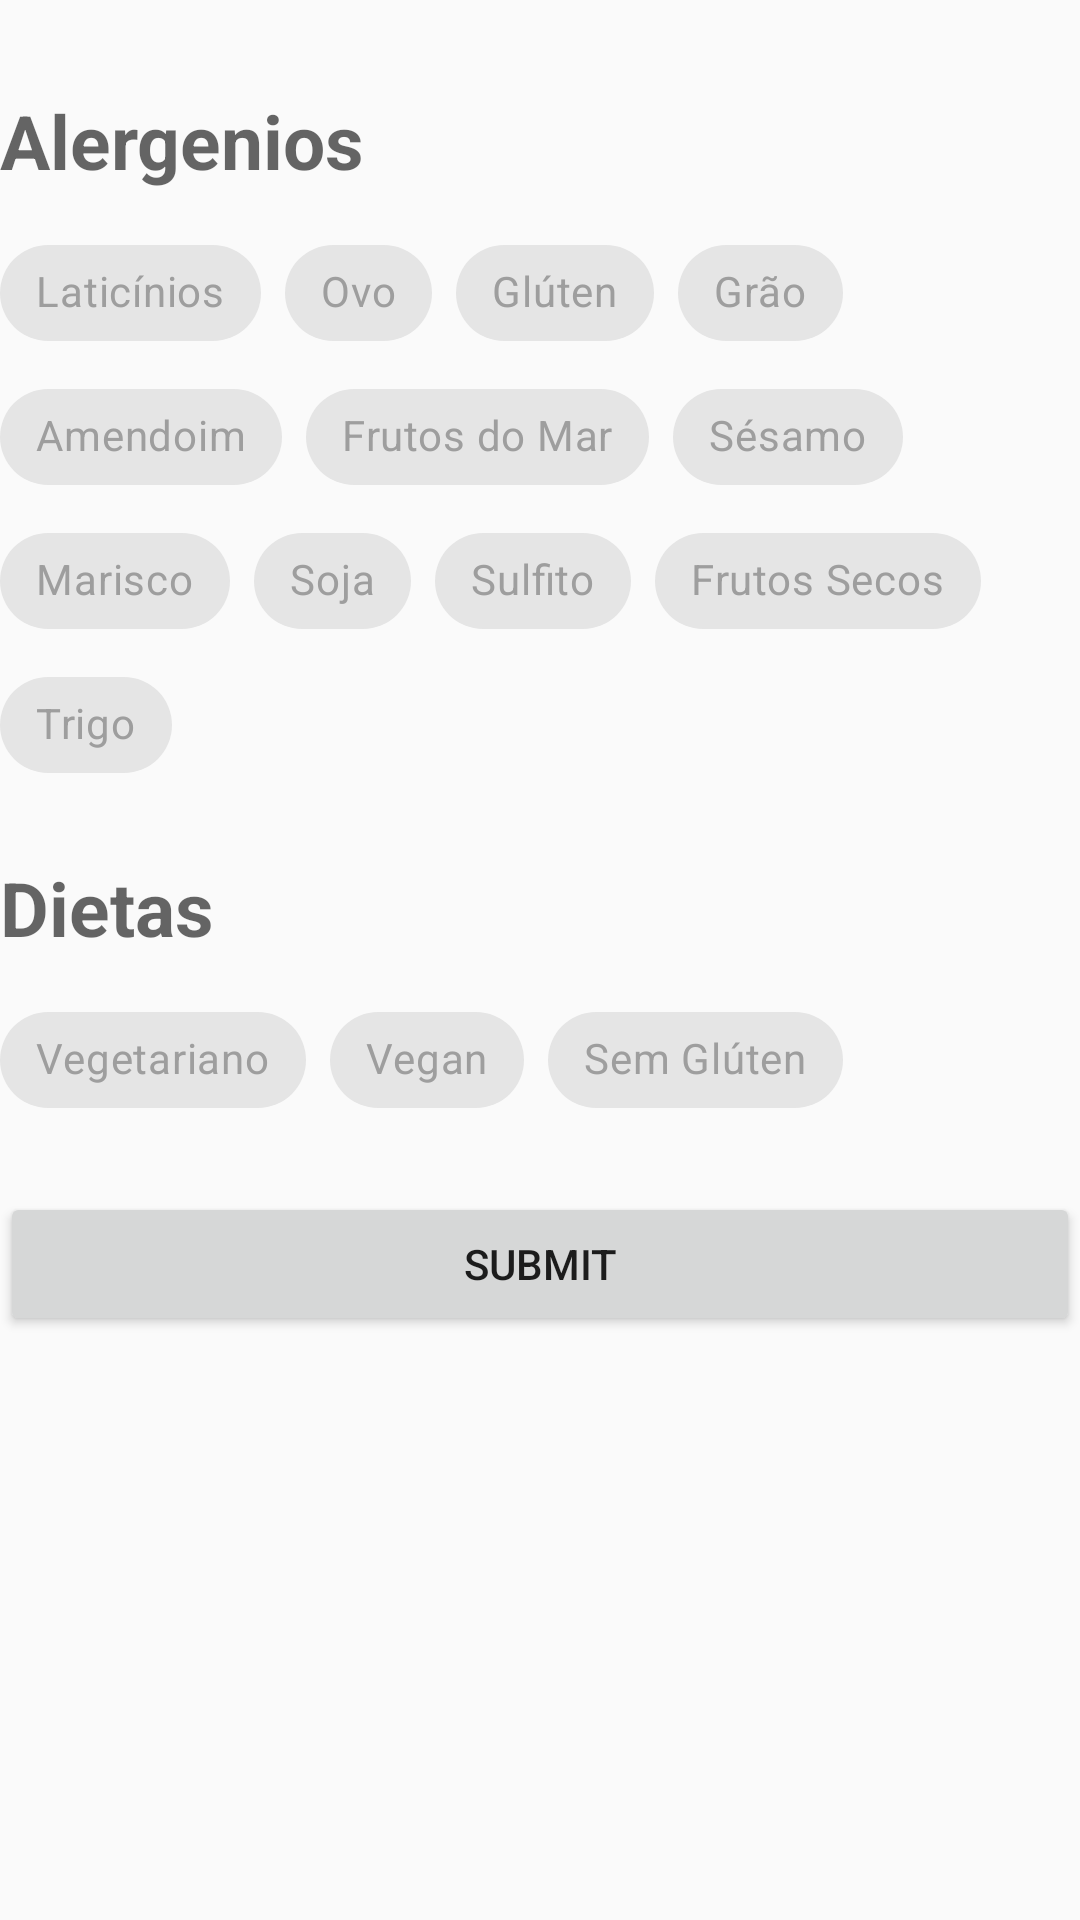

Layout XML and referenced resources for this Android screen:
<!-- AndroidManifest.xml: application theme AppTheme -->
<!-- res/layout/fragment_filter.xml -->
<?xml version="1.0" encoding="utf-8"?>
<FrameLayout xmlns:android="http://schemas.android.com/apk/res/android"
    xmlns:tools="http://schemas.android.com/tools"
    android:layout_width="match_parent"
    android:layout_height="match_parent"
    tools:context=".FilterFragment">

    <LinearLayout
        android:layout_width="match_parent"
        android:layout_height="match_parent"
        android:orientation="vertical">

        <TextView
            android:id="@+id/alergenios"
            android:layout_width="match_parent"
            android:layout_height="wrap_content"
            android:textSize="25dp"
            android:textStyle="bold"
            android:hint="Alergenios"
            android:layout_marginTop="30dp"
            android:layout_marginBottom="10dp"/>

        <LinearLayout
            android:layout_width="wrap_content"
            android:layout_height="wrap_content"
            android:orientation="horizontal">


            <com.google.android.material.chip.ChipGroup
                android:id="@+id/chipGroupIntolerancias"
                android:layout_width="match_parent"
                android:layout_height="wrap_content">

                
                <com.google.android.material.chip.Chip
                    android:id="@+id/chipLact"
                    android:layout_width="match_parent"
                    android:layout_height="wrap_content"
                    android:text="@string/laticinios"
                    android:textColor="@color/grey_500"
                    android:theme="@style/Theme.MaterialComponents.Light"
                    style="@style/Widget.MaterialComponents.Chip.Filter"
                    android:layout_marginBottom="5dp"
                    />
                <com.google.android.material.chip.Chip
                    android:id="@+id/chipOvo"
                    android:layout_width="match_parent"
                    android:layout_height="wrap_content"
                    android:text="@string/ovo"
                    android:textColor="@color/grey_500"
                    android:theme="@style/Theme.MaterialComponents.Light"
                    style="@style/Widget.MaterialComponents.Chip.Filter"
                    android:layout_marginBottom="5dp"
                    />
                <com.google.android.material.chip.Chip
                    android:id="@+id/chipGluten"
                    android:layout_width="match_parent"
                    android:layout_height="wrap_content"
                    android:text="@string/gluten"
                    android:textColor="@color/grey_500"
                    android:theme="@style/Theme.MaterialComponents.Light"
                    style="@style/Widget.MaterialComponents.Chip.Filter"
                    android:layout_marginBottom="5dp"
                    />
                <com.google.android.material.chip.Chip
                    android:id="@+id/chipGrao"
                    android:layout_width="match_parent"
                    android:layout_height="wrap_content"
                    android:text="@string/grao"
                    android:textColor="@color/grey_500"
                    android:theme="@style/Theme.MaterialComponents.Light"
                    style="@style/Widget.MaterialComponents.Chip.Filter"
                    />
                
                <com.google.android.material.chip.Chip
                    android:id="@+id/chipAmendoim"
                    android:layout_width="match_parent"
                    android:layout_height="wrap_content"
                    android:text="@string/amendoim"
                    android:textColor="@color/grey_500"
                    android:theme="@style/Theme.MaterialComponents.Light"
                    style="@style/Widget.MaterialComponents.Chip.Filter"
                    android:layout_marginBottom="5dp"
                    />
                <com.google.android.material.chip.Chip
                    android:id="@+id/chipFrutosMar"
                    android:layout_width="match_parent"
                    android:layout_height="wrap_content"
                    android:text="@string/frutosMar"
                    android:textColor="@color/grey_500"
                    android:theme="@style/Theme.MaterialComponents.Light"
                    style="@style/Widget.MaterialComponents.Chip.Filter"
                    android:layout_marginBottom="5dp"
                    />
                <com.google.android.material.chip.Chip
                    android:id="@+id/chipSesamo"
                    android:layout_width="match_parent"
                    android:layout_height="wrap_content"
                    android:text="@string/sesamo"
                    android:textColor="@color/grey_500"
                    android:theme="@style/Theme.MaterialComponents.Light"
                    style="@style/Widget.MaterialComponents.Chip.Filter"
                    android:layout_marginBottom="5dp"
                    />

                <com.google.android.material.chip.Chip
                    android:id="@+id/chipMarisco"
                    android:layout_width="match_parent"
                    android:layout_height="wrap_content"
                    android:text="@string/marisco"
                    android:textColor="@color/grey_500"
                    android:theme="@style/Theme.MaterialComponents.Light"
                    style="@style/Widget.MaterialComponents.Chip.Filter"
                    />

                

                <com.google.android.material.chip.Chip
                    android:id="@+id/chipSoja"
                    android:layout_width="match_parent"
                    android:layout_height="wrap_content"
                    android:text="@string/soja"
                    android:textColor="@color/grey_500"
                    android:theme="@style/Theme.MaterialComponents.Light"
                    style="@style/Widget.MaterialComponents.Chip.Filter"
                    android:layout_marginBottom="5dp"
                    />

                <com.google.android.material.chip.Chip
                    android:id="@+id/chipSulfito"
                    android:layout_width="match_parent"
                    android:layout_height="wrap_content"
                    android:text="@string/sulfito"
                    android:textColor="@color/grey_500"
                    android:theme="@style/Theme.MaterialComponents.Light"
                    style="@style/Widget.MaterialComponents.Chip.Filter"
                    android:layout_marginBottom="5dp"
                    />

                <com.google.android.material.chip.Chip
                    android:id="@+id/chipFrutosSecos"
                    android:layout_width="match_parent"
                    android:layout_height="wrap_content"
                    android:text="@string/frutosSecos"
                    android:textColor="@color/grey_500"
                    android:theme="@style/Theme.MaterialComponents.Light"
                    style="@style/Widget.MaterialComponents.Chip.Filter"
                    android:layout_marginBottom="5dp"
                    />

                <com.google.android.material.chip.Chip
                    android:id="@+id/chipTrigo"
                    android:layout_width="match_parent"
                    android:layout_height="wrap_content"
                    android:text="@string/trigo"
                    android:textColor="@color/grey_500"
                    android:theme="@style/Theme.MaterialComponents.Light"
                    style="@style/Widget.MaterialComponents.Chip.Filter"
                    />
                

            </com.google.android.material.chip.ChipGroup>
        </LinearLayout>>

        <TextView
            android:id="@+id/diet"
            android:layout_width="match_parent"
            android:layout_height="wrap_content"
            android:textSize="25dp"
            android:textStyle="bold"
            android:hint="Dietas"
            android:layout_marginBottom="10dp"
            android:layout_marginTop="20dp"/>


        <LinearLayout
            android:layout_width="wrap_content"
            android:layout_height="wrap_content"
            android:orientation="horizontal"
            android:layout_marginBottom="20dp">

            <com.google.android.material.chip.ChipGroup
                android:id="@+id/chipGroupDiet"
                android:layout_width="match_parent"
                android:layout_height="wrap_content">



                <com.google.android.material.chip.Chip
                    android:id="@+id/chipVege"
                    android:layout_width="match_parent"
                    android:layout_height="wrap_content"
                    android:text="@string/vegetariano"
                    android:textColor="@color/grey_500"
                    android:theme="@style/Theme.MaterialComponents.Light"
                    style="@style/Widget.MaterialComponents.Chip.Filter"
                    />
                <com.google.android.material.chip.Chip
                    android:id="@+id/chipVeg"
                    android:layout_width="match_parent"
                    android:layout_height="wrap_content"
                    android:text="@string/vegan"
                    android:textColor="@color/grey_500"
                    android:theme="@style/Theme.MaterialComponents.Light"
                    style="@style/Widget.MaterialComponents.Chip.Filter"
                    />
                <com.google.android.material.chip.Chip
                    android:id="@+id/chipGlutenFree"
                    android:layout_width="match_parent"
                    android:layout_height="wrap_content"
                    android:text="@string/semGluten"
                    android:textColor="@color/grey_500"
                    android:theme="@style/Theme.MaterialComponents.Light"
                    style="@style/Widget.MaterialComponents.Chip.Filter"
                    />


            </com.google.android.material.chip.ChipGroup>
        </LinearLayout>

        <Button
            android:id="@+id/search_recipe"
            android:layout_width="match_parent"
            android:layout_height="wrap_content"
            android:text="Submit" />

    </LinearLayout>


</FrameLayout>
<!-- resources referenced by this layout -->
<resources>
  <color name="grey_500">#9E9E9E</color>
  <string name="amendoim">Amendoim</string>
  <string name="frutosMar">Frutos do Mar</string>
  <string name="frutosSecos">Frutos Secos</string>
  <string name="gluten">Glúten</string>
  <string name="grao">Grão</string>
  <string name="laticinios">Laticínios</string>
  <string name="marisco">Marisco</string>
  <string name="ovo">Ovo</string>
  <string name="semGluten">Sem Glúten</string>
  <string name="sesamo">Sésamo</string>
  <string name="soja">Soja</string>
  <string name="sulfito">Sulfito</string>
  <string name="trigo">Trigo</string>
  <string name="vegan">Vegan</string>
  <string name="vegetariano">Vegetariano</string>
  <style name="AppTheme" parent="Theme.AppCompat.DayNight">
          
          <item name="colorPrimary">@color/colorPrimary</item>
          <item name="colorPrimaryDark">@color/cardview_dark_background</item>
          <item name="colorAccent">@color/colorAccent</item>
          <item name="windowActionBar">false</item>
          <item name="windowNoTitle">true</item>
      </style>
  <color name="colorPrimary">#008577</color>
  <color name="colorAccent">#D81B60</color>
</resources>
